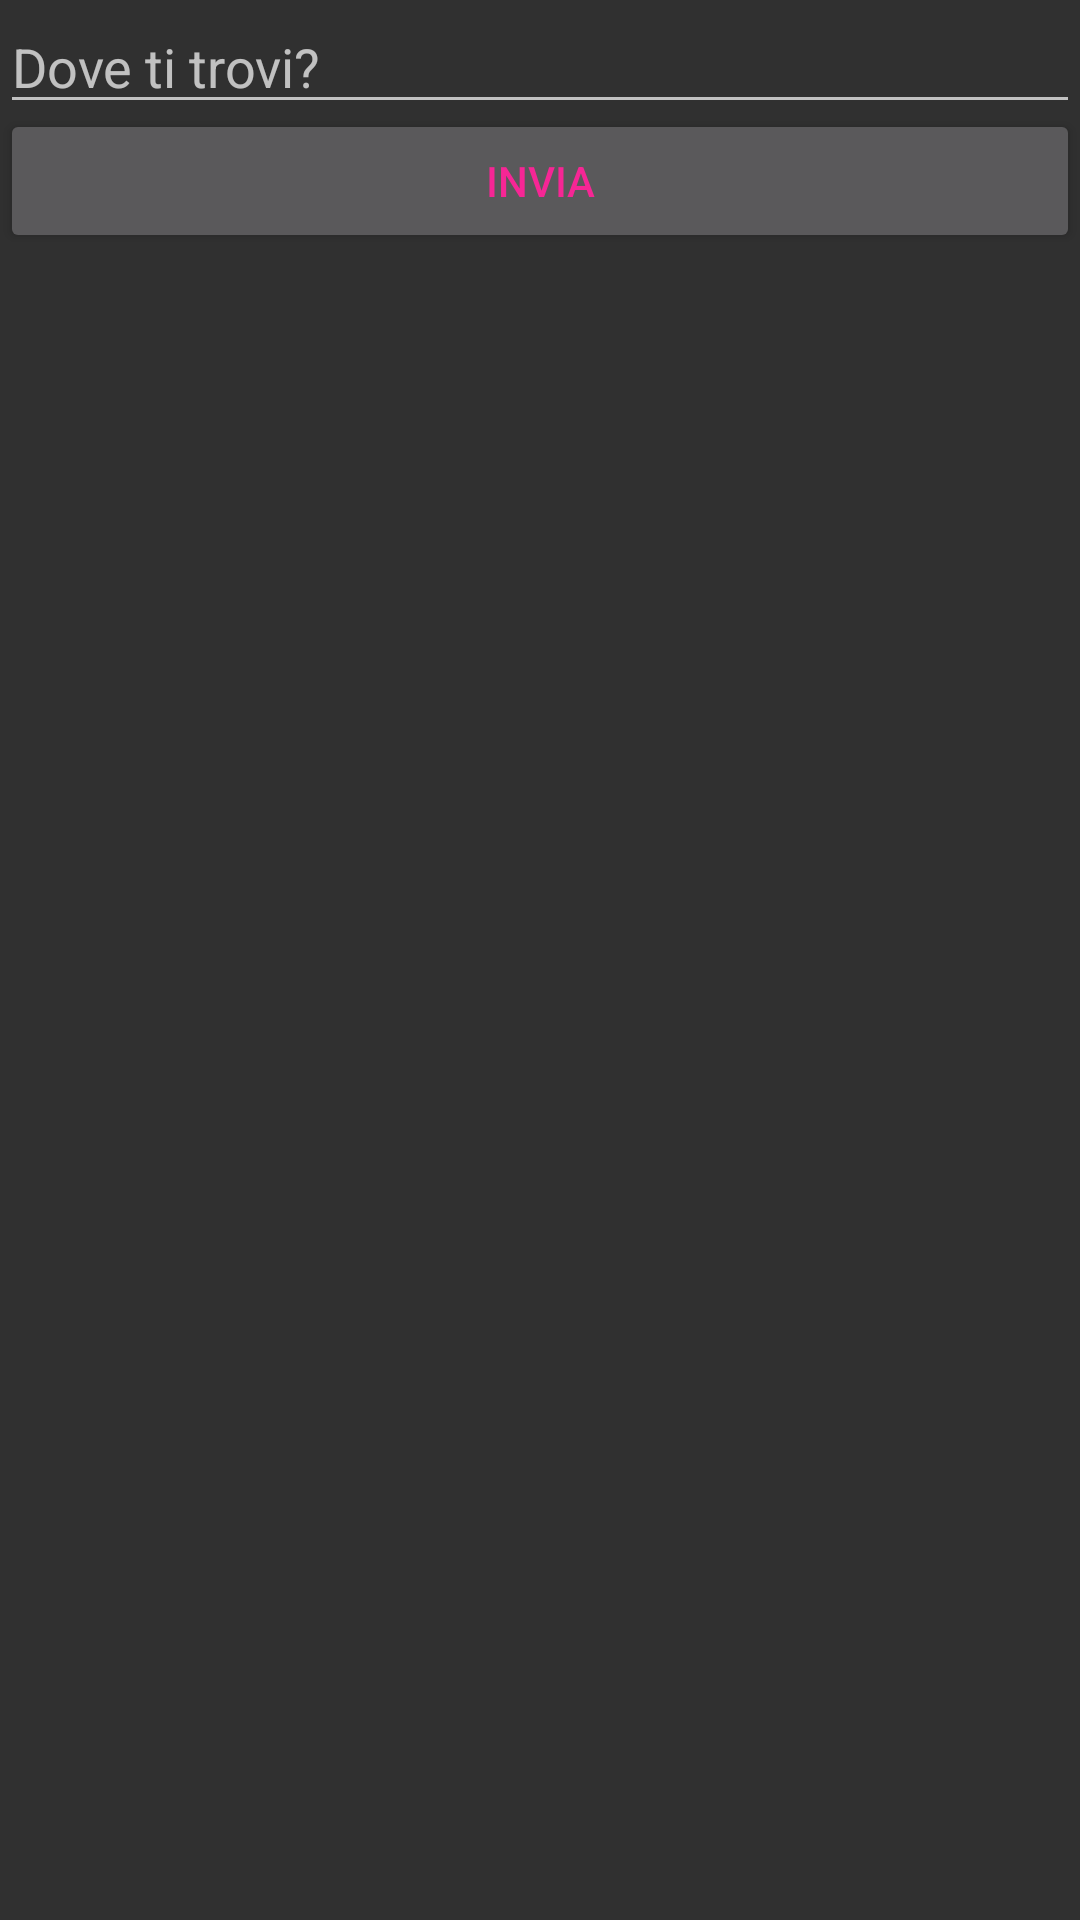

This screen was rendered from an Android layout file. Write that file and the resources it references.
<!-- AndroidManifest.xml: application theme Theme.Pretty_Ballerina.NoActionBar -->
<!-- res/layout/cerca_vicinanze.xml -->
<?xml version="1.0" encoding="utf-8"?>
<RelativeLayout xmlns:android="http://schemas.android.com/apk/res/android"
    android:orientation="vertical" android:layout_width="match_parent"
    android:layout_height="match_parent"
    android:weightSum="1">

    <EditText
        android:id="@+id/Città"
        android:layout_width="match_parent"
        android:layout_height="wrap_content"
        android:ems="10"
        android:inputType="textPersonName"
        android:hint="Dove ti trovi?"
        android:layout_alignParentTop="true"
        android:layout_alignParentLeft="true"
        android:layout_alignParentStart="true" />

    <Button
        android:id="@+id/Invio"
        android:layout_width="match_parent"
        android:layout_height="wrap_content"
        android:text="invia"
        android:layout_above="@+id/textView3"
        android:layout_alignParentLeft="true"
        android:layout_alignParentStart="true" />

    <TextView
        android:id="@+id/textView2"
        android:layout_width="78dp"
        android:layout_height="wrap_content"
        android:layout_alignParentLeft="true"
        android:layout_alignParentStart="true"
        android:layout_below="@+id/Città"
        android:layout_marginTop="43dp"
        android:layout_toLeftOf="@+id/textView3"
        android:layout_toStartOf="@+id/textView3"
        android:gravity="center"
        android:text="Città"
        android:visibility="invisible" />

    <TextView
        android:id="@+id/textView3"
        android:layout_width="187dp"
        android:layout_height="wrap_content"
        android:layout_alignBaseline="@+id/textView2"
        android:layout_alignBottom="@+id/textView2"
        android:layout_centerHorizontal="true"
        android:gravity="center"
        android:text="Distanza"
        android:visibility="invisible" />

    <TextView
        android:id="@+id/textView4"
        android:layout_width="match_parent"
        android:layout_height="wrap_content"
        android:layout_alignBaseline="@+id/textView3"
        android:layout_alignBottom="@+id/textView3"
        android:layout_toEndOf="@+id/textView3"
        android:layout_toRightOf="@+id/textView3"
        android:gravity="center"
        android:text="Link"
        android:visibility="invisible" />

    <ListView
        android:id="@+id/list_view"
        android:layout_width="wrap_content"
        android:layout_height="match_parent"
        android:divider="@android:color/background_dark"
        android:headerDividersEnabled="false"
        android:paddingBottom="60dp"
        android:paddingTop="0dp"

        android:layout_alignParentRight="true"
        android:layout_alignParentEnd="true"
        android:layout_below="@+id/Invio"></ListView>
</RelativeLayout>
<!-- resources referenced by this layout -->
<resources>
  <style name="Theme.Pretty_Ballerina.NoActionBar" parent="Theme.AppCompat.NoActionBar">
          <item name="android:textColorPrimary">@color/colorAccent</item>
      </style>
  <color name="colorAccent">#f62695</color>
</resources>
